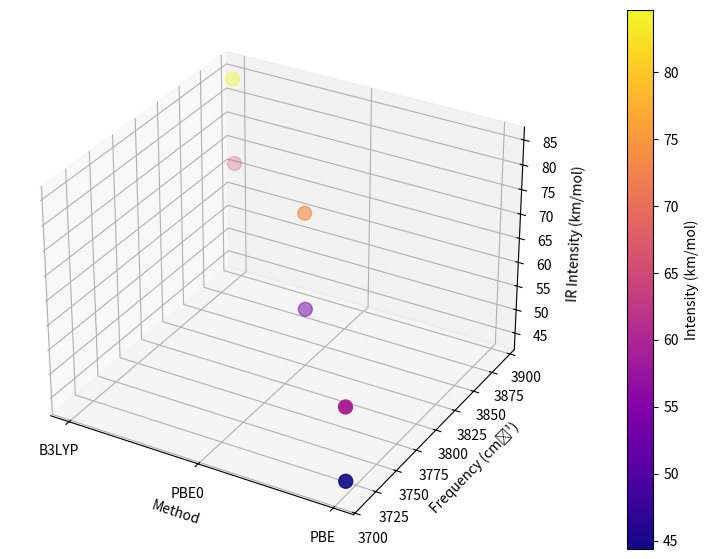

Reproduce this figure in Python.
import matplotlib.pyplot as plt
from mpl_toolkits.mplot3d import Axes3D
import numpy as np

methods = ['B3LYP', 'B3LYP', 'PBE0', 'PBE0', 'PBE', 'PBE']
frequencies = [3891.49, 3892.86, 3823.65, 3824.88, 3711.45, 3712.79]
epsilon = [0.016748, 0.01323, 0.014514, 0.010553, 0.011792, 0.008784]
intensities = [84.64, 66.86, 73.35, 53.33, 59.59, 44.39]

# Map methods to numerical values for X-axis
method_map = {'B3LYP': 0, 'PBE0': 1, 'PBE': 2}
x = [method_map[m] for m in methods]
y = frequencies
z = intensities

# Create 3D scatter plot
fig = plt.figure(figsize=(10, 7))
ax = fig.add_subplot(111, projection='3d')

sc = ax.scatter(x, y, z, c=z, cmap='plasma', s=100)

# Label axes
ax.set_xlabel('Method')
ax.set_ylabel('Frequency (cm⁻¹)')
ax.set_zlabel('IR Intensity (km/mol)')
ax.set_xticks([0, 1, 2])
ax.set_xticklabels(['B3LYP', 'PBE0', 'PBE'])

# Add colorbar
cbar = plt.colorbar(sc, ax=ax, pad=0.1)
cbar.set_label('Intensity (km/mol)')

plt.tight_layout()
plt.show()
